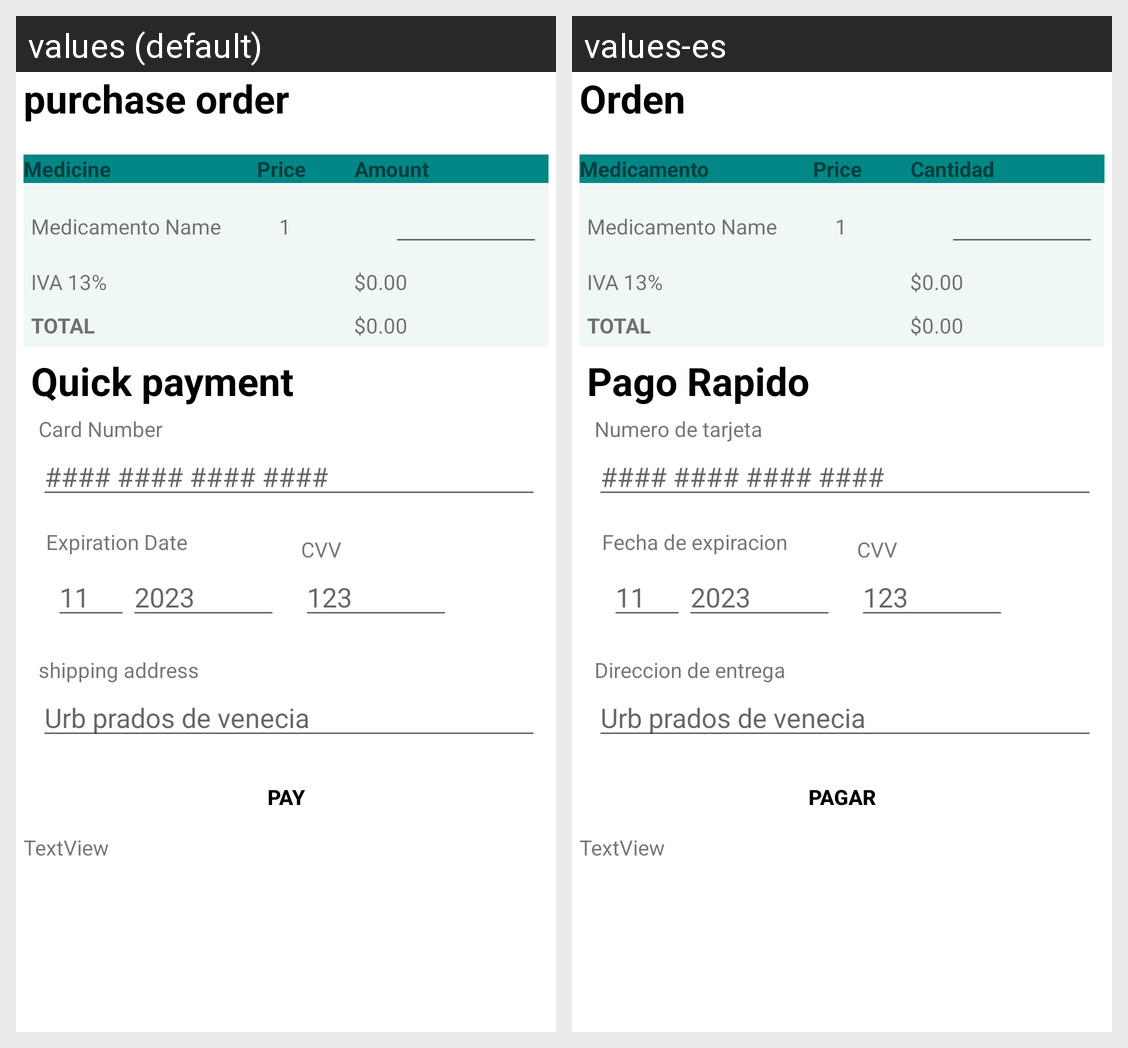

Here is an Android app screen in its default locale and in the app's own translations. Write out the translated-string differences for the strings that appear on this screen.
Android screen res/layout/activity_selectcompra.xml rendered under 2 locales, left to right: values (default), values-es. Device: Nexus 5 (rendered at 1080×1920; each locale shown at half size, 540×960, under a caption strip naming it); theme Theme.Desafiopractico2.
Strings drawn on this screen, with the default value and each locale's value (text and hints the layout hard-codes, and strings that could not be matched under every locale, appear in the picture but are not listed):

orden
  values: purchase order
  values-es: Orden

medicamentoTable
  values: Medicine
  values-es: Medicamento

precioTable
  values: Price
  values-es: Price  [not translated; the default value is used]

cantidadTable
  values: Amount
  values-es: Cantidad

pago_rapido
  values: Quick payment
  values-es: Pago Rapido

card_number
  values: Card Number
  values-es: Numero de tarjeta

expiration_date
  values: Expiration Date
  values-es: Fecha de expiracion

direccion_de_entrega
  values: shipping address
  values-es: Direccion de entrega

pagar
  values: Pay
  values-es: Pagar
